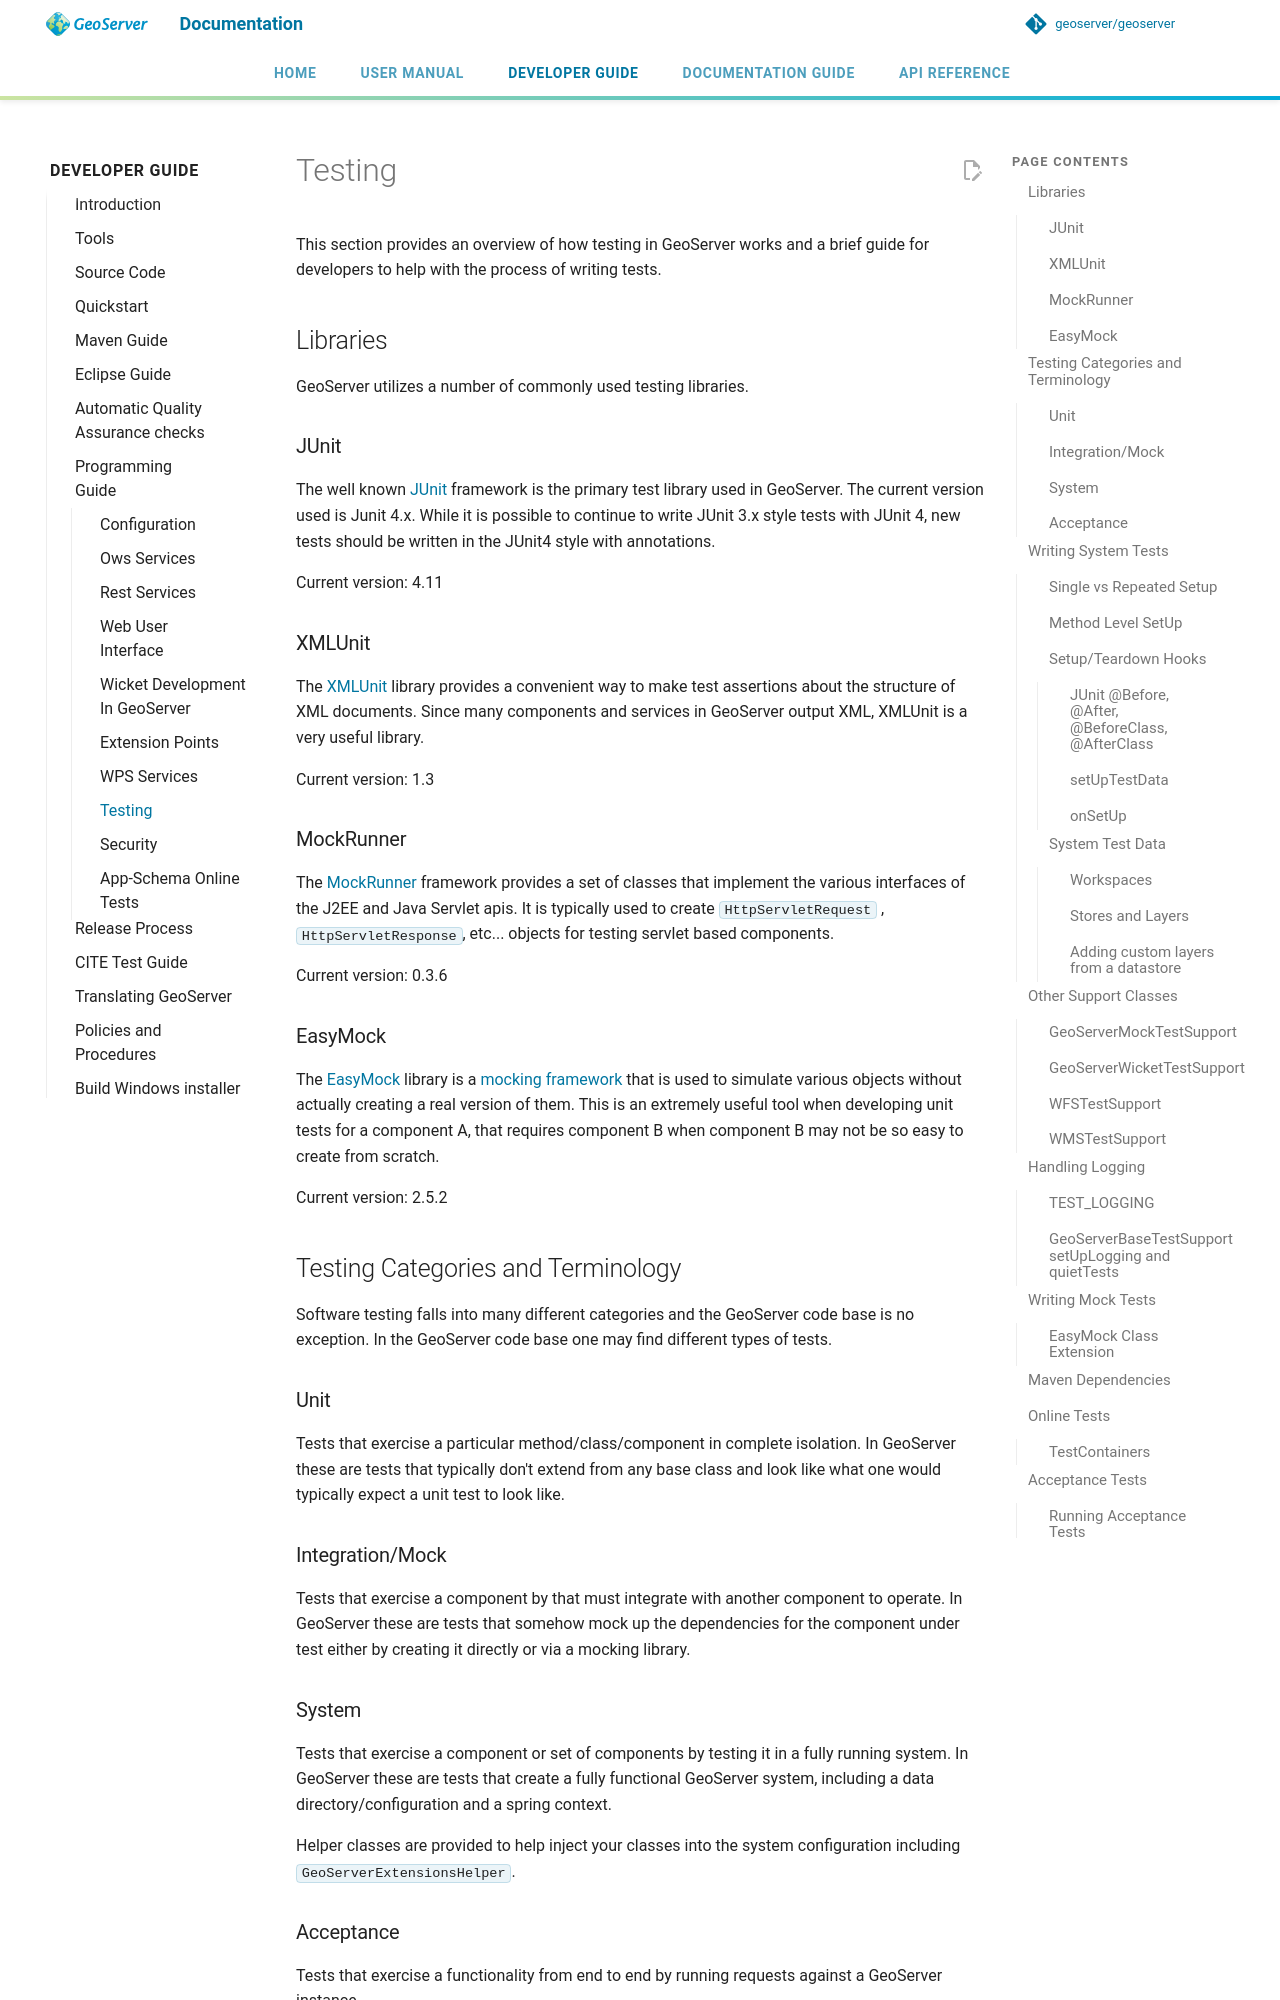

repository: JavaAPEXX/geoserver-Migrated20261119214137 · page: latest/en/developer/programming-guide/testing/index.html · generator: mkdocs

# Testing

This section provides an overview of how testing in GeoServer works and a brief guide for developers to help with the process of writing tests.

## Libraries

GeoServer utilizes a number of commonly used testing libraries.

### JUnit

The well known [JUnit](http://junit.org) framework is the primary test library used in GeoServer. The current version used is Junit 4.x. While it is possible to continue to write JUnit 3.x style tests with JUnit 4, new tests should be written in the JUnit4 style with annotations.

Current version: 4.11

### XMLUnit

The [XMLUnit](http://xmlunit.sourceforge.net) library provides a convenient way to make test assertions about the structure of XML documents. Since many components and services in GeoServer output XML, XMLUnit is a very useful library.

Current version: 1.3

### MockRunner

The [MockRunner](http://mockrunner.sourceforge.net) framework provides a set of classes that implement the various interfaces of the J2EE and Java Servlet apis. It is typically used to create `HttpServletRequest` , `HttpServletResponse`, etc... objects for testing servlet based components.

Current version: 0.3.6

### EasyMock

The [EasyMock](http://www.easymock.org) library is a [mocking framework](http://en.wikipedia.org/wiki/Mock_object) that is used to simulate various objects without actually creating a real version of them. This is an extremely useful tool when developing unit tests for a component A, that requires component B when component B may not be so easy to create from scratch.

Current version: 2.5.2

## Testing Categories and Terminology

Software testing falls into many different categories and the GeoServer code base is no exception. In the GeoServer code base one may find different types of tests.

### Unit

Tests that exercise a particular method/class/component in complete isolation. In GeoServer these are tests that typically don't extend from any base class and look like what one would typically expect a unit test to look like.

### Integration/Mock

Tests that exercise a component by that must integrate with another component to operate. In GeoServer these are tests that somehow mock up the dependencies for the component under test either by creating it directly or via a mocking library.

### System

Tests that exercise a component or set of components by testing it in a fully running system. In GeoServer these are tests that create a fully functional GeoServer system, including a data directory/configuration and a spring context.

Helper classes are provided to help inject your classes into the system configuration including `GeoServerExtensionsHelper`.

### Acceptance

Tests that exercise a functionality from end to end by running requests against a GeoServer instance.
